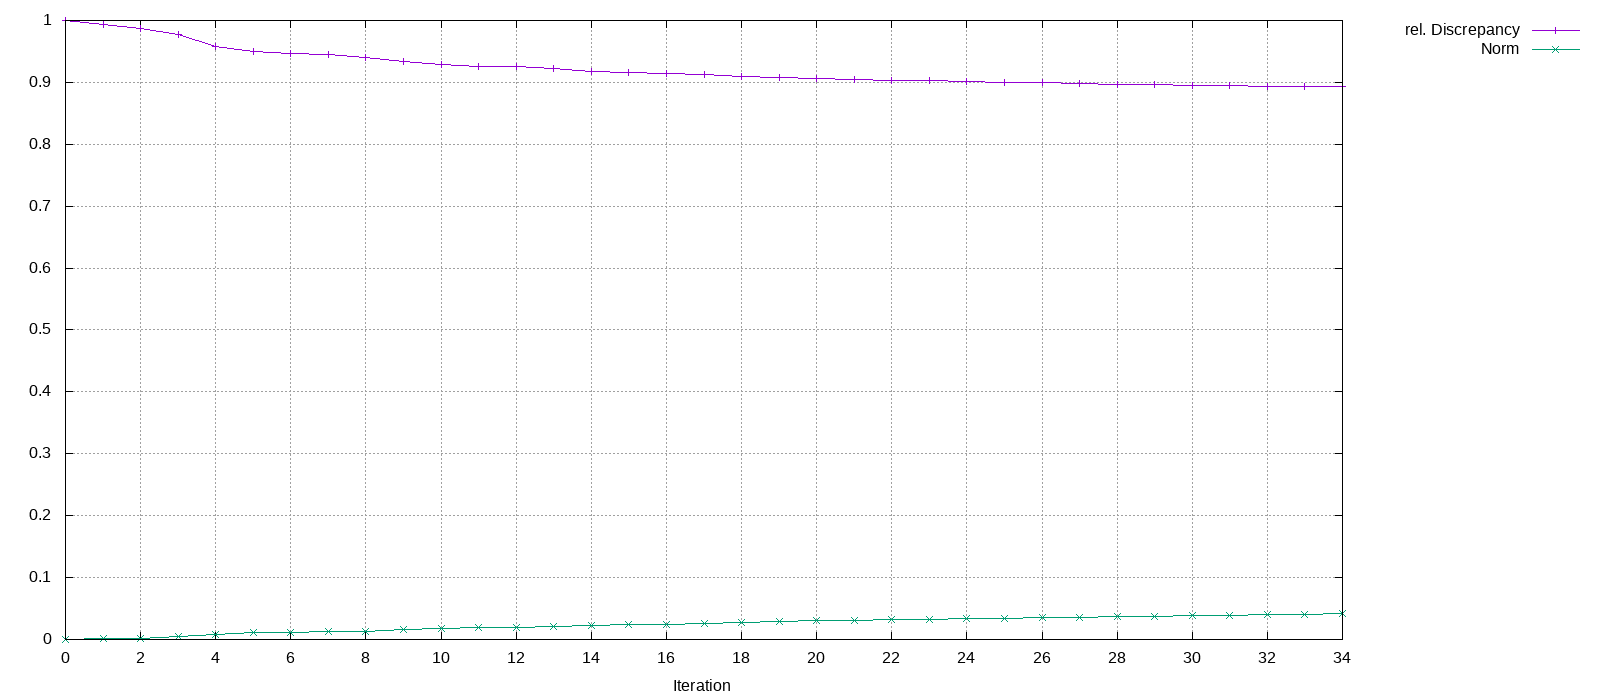

The data file committed next to this chart (first rows):
Iteration, rel. Discrepancy, Norm
0, 1, 0
1, 0.9939, 0.000915
2, 0.9868, 0.002129
3, 0.9771, 0.004145
4, 0.9587, 0.008531
5, 0.9503, 0.01062
6, 0.9469, 0.0115
7, 0.9445, 0.01218
8, 0.9403, 0.01346
9, 0.9342, 0.01558
10, 0.9294, 0.01743
11, 0.9262, 0.01876
12, 0.9252, 0.01923
13, 0.9219, 0.02075
14, 0.9182, 0.02259
15, 0.9161, 0.02377
16, 0.9141, 0.02487
17, 0.9122, 0.02598
18, 0.9088, 0.02818
19, 0.9077, 0.02888
20, 0.9057, 0.03026
21, 0.9043, 0.03125
22, 0.9031, 0.03212
23, 0.9026, 0.03248
24, 0.9017, 0.03323
25, 0.9005, 0.03418
26, 0.8995, 0.035
27, 0.8988, 0.03567
28, 0.8972, 0.03712
29, 0.8963, 0.03793
30, 0.8956, 0.03866
31, 0.895, 0.03927
32, 0.894, 0.04039
33, 0.8935, 0.04089
34, 0.8929, 0.04163
